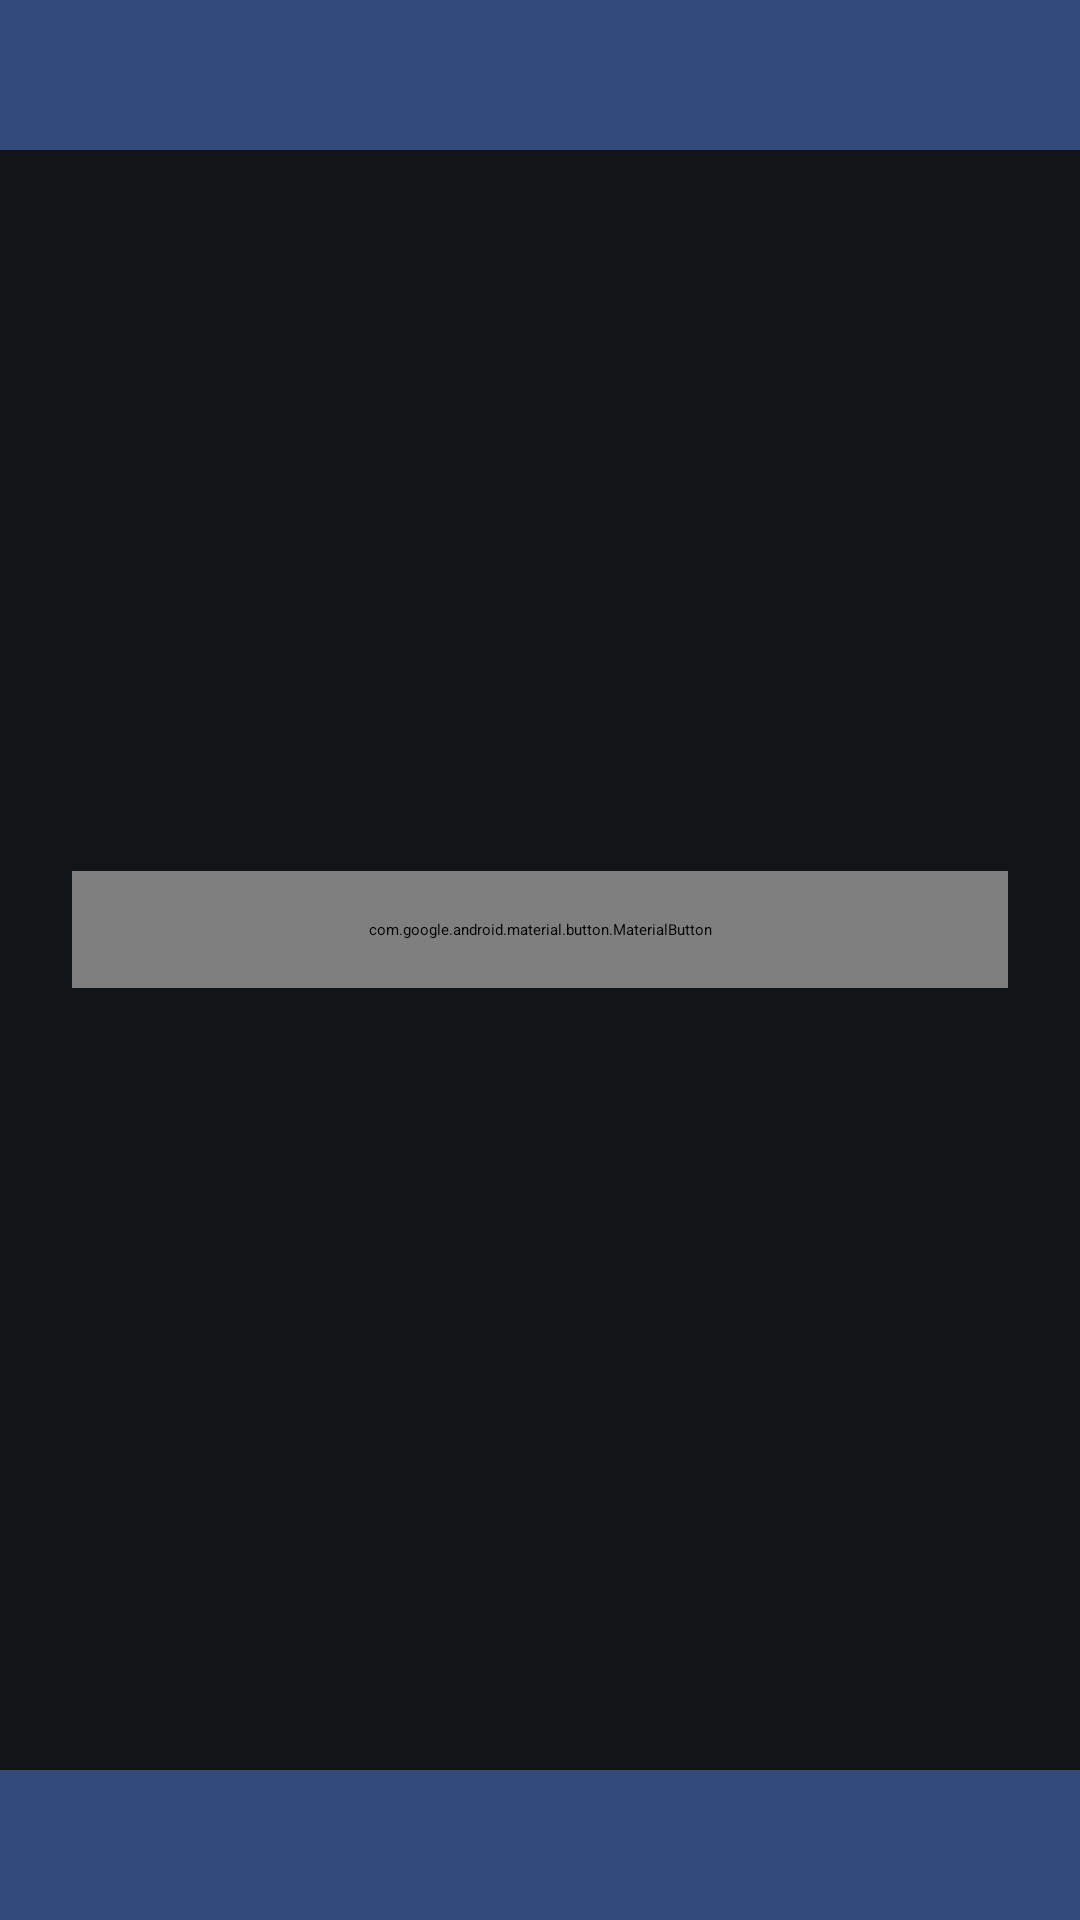

This screen was rendered from an Android layout file. Write that file and the resources it references.
<!-- AndroidManifest.xml: application theme Theme.Realtime_object -->
<!-- res/layout/activity_config.xml -->
<?xml version="1.0" encoding="utf-8"?>
<LinearLayout xmlns:android="http://schemas.android.com/apk/res/android"
    xmlns:app="http://schemas.android.com/apk/res-auto"
    xmlns:tools="http://schemas.android.com/tools"
    android:layout_width="match_parent"
    android:layout_height="match_parent"
    android:orientation="vertical"
    tools:context=".ConfigActivity">

    
    <View
        android:layout_width="match_parent"
        android:layout_height="50dp"
        android:background="#334b7b" />

    
    <LinearLayout
        android:layout_width="match_parent"
        android:layout_height="0dp"
        android:layout_weight="1"
        android:gravity="center"
        android:orientation="vertical"
        android:padding="24dp"
        android:background="#111518">



        <com.google.android.material.button.MaterialButton
            android:id="@+id/btnEscolherVoz"
            android:layout_width="match_parent"
            android:layout_height="wrap_content"
            android:layout_marginBottom="20dp"
            android:text="Escolher voz"
            android:textSize="20sp"
            android:textColor="#FFFFFF"
            android:padding="16dp"
            android:textAllCaps="false"
            app:cornerRadius="25dp"
            app:strokeWidth="3dp"
            app:strokeColor="#FFFFFF"
            app:backgroundTint="#2c6aff"
            app:rippleColor="@android:color/darker_gray" />



    </LinearLayout>

    
    <View
        android:layout_width="match_parent"
        android:layout_height="50dp"
        android:background="#334b7b" />

</LinearLayout>
<!-- resources referenced by this layout -->
<resources>

</resources>
